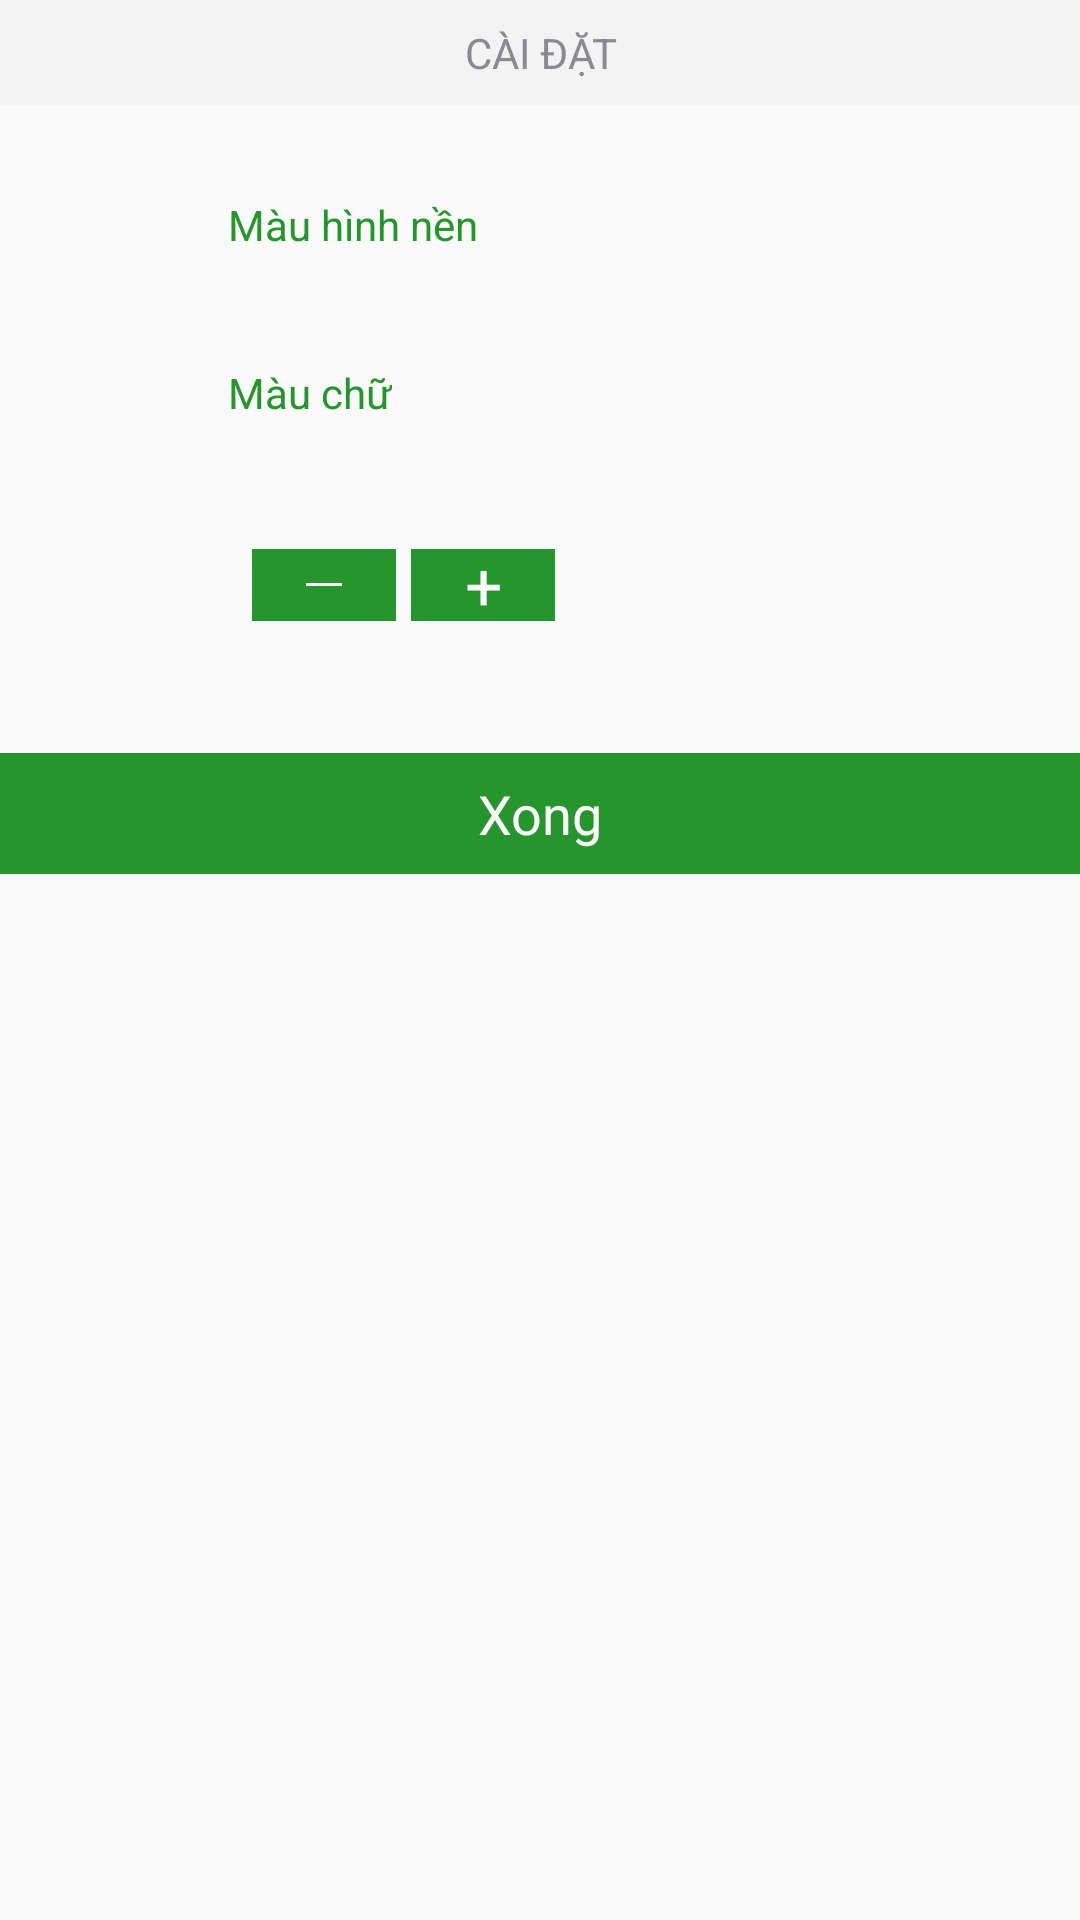

The Android layout XML behind this screen, and the referenced resources:
<!-- AndroidManifest.xml: application theme AppTheme -->
<!-- res/layout/dialog_setting.xml -->
<?xml version="1.0" encoding="utf-8"?>
<LinearLayout
    xmlns:android="http://schemas.android.com/apk/res/android"
    xmlns:app="http://schemas.android.com/apk/res-auto"
    xmlns:tool="http://schemas.android.com/tools"
    android:layout_width="match_parent"
    android:layout_height="wrap_content"
    android:minWidth="280dp"
    android:orientation="vertical">

    <TextView
        android:layout_width="match_parent"
        android:layout_height="wrap_content"
        android:background="@color/bg_popup_title"
        android:gravity="center"
        android:padding="8dp"
        android:text="CÀI ĐẶT"
        android:textColor="@color/text_search"/>

    <LinearLayout
        android:id="@+id/bt_bg_color"
        android:layout_width="match_parent"
        android:layout_height="wrap_content"
        android:layout_marginTop="24dp"
        android:gravity="center_vertical">

        <ImageView
            android:id="@+id/iv_bg_color"
            android:layout_width="32dp"
            android:layout_height="32dp"
            android:layout_marginLeft="32dp"/>

        <TextView
            android:layout_width="wrap_content"
            android:layout_height="wrap_content"
            android:layout_marginLeft="12dp"
            android:text="Màu hình nền"
            android:textColor="@color/colorPrimary"/>
    </LinearLayout>

    <LinearLayout
        android:id="@+id/bt_text_color"
        android:layout_width="match_parent"
        android:layout_height="wrap_content"
        android:layout_marginTop="24dp"
        android:gravity="center_vertical">

        <ImageView
            android:id="@+id/iv_text_color"
            android:layout_width="32dp"
            android:layout_height="32dp"
            android:layout_marginLeft="32dp"/>

        <TextView
            android:layout_width="wrap_content"
            android:layout_height="wrap_content"
            android:layout_marginLeft="12dp"
            android:text="Màu chữ"
            android:textColor="@color/colorPrimary"/>
    </LinearLayout>

    <LinearLayout
        android:layout_width="match_parent"
        android:layout_height="wrap_content"
        android:layout_marginBottom="32dp"
        android:layout_marginTop="24dp"
        android:gravity="center_vertical">

        <TextView
            android:id="@+id/tv_size"
            android:layout_width="48dp"
            android:layout_height="48dp"
            android:layout_marginLeft="24dp"
            android:background="@drawable/bg_text_size"
            android:gravity="center"
            android:padding="5dp"
            android:textColor="@color/colorPrimary"
            android:textSize="28dp"
            tool:text="22"/>

        <FrameLayout
            android:id="@+id/bt_minus"
            android:layout_width="48dp"
            android:layout_height="24dp"
            android:layout_marginLeft="12dp"
            android:background="@color/colorPrimary"
            android:includeFontPadding="false"
            android:textColor="@android:color/white"
            android:textSize="22dp">

            <View
                android:layout_gravity="center"
                android:layout_width="12dp"
                android:layout_height="1dp"
                android:background="@android:color/white"/>
        </FrameLayout>

        <TextView
            android:id="@+id/bt_plus"
            android:layout_width="48dp"
            android:layout_height="24dp"
            android:layout_marginLeft="5dp"
            android:background="@color/colorPrimary"
            android:gravity="center"
            android:includeFontPadding="false"
            android:text="+"
            android:textColor="@android:color/white"
            android:textSize="22dp"/>
    </LinearLayout>

    <TextView
        android:id="@+id/bt_ok"
        android:layout_width="match_parent"
        android:layout_height="wrap_content"
        android:background="@color/colorPrimary"
        android:gravity="center"
        android:padding="8dp"
        android:text="Xong"
        android:textColor="@android:color/white"
        android:textSize="@dimen/font_default"/>
</LinearLayout>
<!-- resources referenced by this layout -->
<resources>
  <color name="bg_popup_title">#f3f3f3</color>
  <color name="colorPrimary">#26952e</color>
  <color name="text_search">#8b8a8f</color>
  <dimen name="font_default">18sp</dimen>
  <style name="AppTheme" parent="Theme.AppCompat.Light.NoActionBar">
          
          <item name="colorPrimary">@color/colorPrimary</item>
          <item name="colorPrimaryDark">@color/colorPrimaryDark</item>
          <item name="colorAccent">@color/colorAccent</item>
      </style>
  <color name="colorPrimaryDark">#185f1d</color>
  <color name="colorAccent">#30be3b</color>
</resources>
